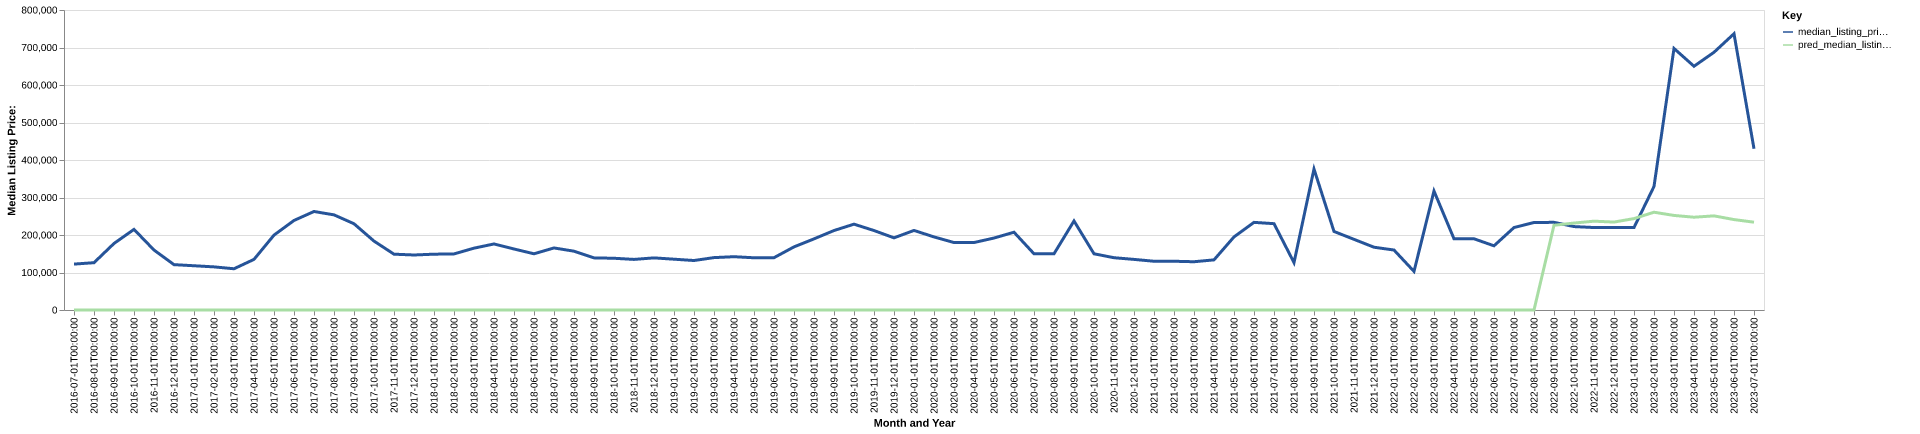

Values plotted in this chart, from the file beside it:
date, time_idx, median_listing_price, thirty_year_interest_rate_five, month, county_name, active_listing_count, median_days_on_market, pred_median_listing_price, month_year
2016-07-01, 0, 122400, 3.72, 7, deuel, sd, 23.0, 80.0, 0, Jul-2016
2016-08-01, 1, 126150, 3.73, 8, deuel, sd, 22.0, 107.0, 0, Aug-2016
2016-09-01, 2, 177425, 3.66, 9, deuel, sd, 20.0, 101.0, 0, Sep-2016
2016-10-01, 3, 214950, 3.64, 10, deuel, sd, 19.0, 67.0, 0, Oct-2016
2016-11-01, 4, 159900, 3.66, 11, deuel, sd, 16.0, 76.0, 0, Nov-2016
2016-12-01, 5, 120950, 3.48, 12, deuel, sd, 15.0, 109.0, 0, Dec-2016
2017-01-01, 6, 118000, 3.45, 1, deuel, sd, 15.0, 128.0, 0, Jan-2017
2017-02-01, 7, 115000, 3.5, 2, deuel, sd, 15.0, 157.0, 0, Feb-2017
2017-03-01, 8, 109975, 3.52, 3, deuel, sd, 15.0, 175.0, 0, Mar-2017
2017-04-01, 9, 135000, 4.03, 4, deuel, sd, 20.0, 114.0, 0, Apr-2017
2017-05-01, 10, 199725, 4.32, 5, deuel, sd, 24.0, 86.0, 0, May-2017
2017-06-01, 11, 238750, 4.2, 6, deuel, sd, 24.0, 71.0, 0, Jun-2017
2017-07-01, 12, 262700, 4.19, 7, deuel, sd, 22.0, 68.0, 0, Jul-2017
2017-08-01, 13, 253675, 4.3, 8, deuel, sd, 23.0, 91.0, 0, Aug-2017
2017-09-01, 14, 230000, 4.1, 9, deuel, sd, 23.0, 101.0, 0, Sep-2017
2017-10-01, 15, 183725, 4.05, 10, deuel, sd, 23.0, 44.0, 0, Oct-2017
2017-11-01, 16, 148850, 3.94, 11, deuel, sd, 21.0, 58.0, 0, Nov-2017
2017-12-01, 17, 146700, 4.03, 12, deuel, sd, 16.0, 79.0, 0, Dec-2017
2018-01-01, 18, 148850, 3.93, 1, deuel, sd, 17.0, 106.0, 0, Jan-2018
2018-02-01, 19, 149550, 3.83, 2, deuel, sd, 18.0, 123.0, 0, Feb-2018
2018-03-01, 20, 164900, 3.94, 3, deuel, sd, 19.0, 141.0, 0, Mar-2018
2018-04-01, 21, 176125, 3.95, 4, deuel, sd, 21.0, 67.0, 0, Apr-2018
2018-05-01, 22, 162700, 3.99, 5, deuel, sd, 24.0, 65.0, 0, May-2018
2018-06-01, 23, 149900, 4.15, 6, deuel, sd, 25.0, 59.0, 0, Jun-2018
2018-07-01, 24, 165500, 4.4, 7, deuel, sd, 29.0, 64.0, 0, Jul-2018
2018-08-01, 25, 156825, 4.46, 8, deuel, sd, 28.0, 74.0, 0, Aug-2018
2018-09-01, 26, 139000, 4.58, 9, deuel, sd, 27.0, 81.0, 0, Sep-2018
2018-10-01, 27, 137975, 4.66, 10, deuel, sd, 27.0, 100.0, 0, Oct-2018
2018-11-01, 28, 134900, 4.62, 11, deuel, sd, 22.0, 104.0, 0, Nov-2018
2018-12-01, 29, 139000, 4.54, 12, deuel, sd, 19.0, 142.0, 0, Dec-2018
2019-01-01, 30, 135475, 4.6, 1, deuel, sd, 19.0, 158.0, 0, Jan-2019
2019-02-01, 31, 131950, 4.72, 2, deuel, sd, 20.0, 169.0, 0, Feb-2019
2019-03-01, 32, 139714, 4.9, 3, deuel, sd, 20.0, 119.0, 0, Mar-2019
2019-04-01, 33, 142125, 4.94, 4, deuel, sd, 20.0, 94.0, 0, Apr-2019
2019-05-01, 34, 139250, 4.75, 5, deuel, sd, 24.0, 102.0, 0, May-2019
2019-06-01, 35, 139500, 4.51, 6, deuel, sd, 28.0, 86.0, 0, Jun-2019
2019-07-01, 36, 168300, 4.41, 7, deuel, sd, 29.0, 78.0, 0, Jul-2019
2019-08-01, 37, 189701, 4.41, 8, deuel, sd, 29.0, 80.0, 0, Aug-2019
2019-09-01, 38, 211902, 4.2, 9, deuel, sd, 27.0, 84.0, 0, Sep-2019
2019-10-01, 39, 228888, 4.14, 10, deuel, sd, 25.0, 88.0, 0, Oct-2019
2019-11-01, 40, 211894, 3.84, 11, deuel, sd, 20.0, 113.0, 0, Nov-2019
2019-12-01, 41, 192425, 3.81, 12, deuel, sd, 20.0, 125.0, 0, Dec-2019
2020-01-01, 42, 212175, 3.75, 1, deuel, sd, 16.0, 133.0, 0, Jan-2020
2020-02-01, 43, 194900, 3.73, 2, deuel, sd, 17.0, 141.0, 0, Feb-2020
2020-03-01, 44, 179900, 3.78, 3, deuel, sd, 22.0, 98.0, 0, Mar-2020
2020-04-01, 45, 179900, 3.75, 4, deuel, sd, 24.0, 69.0, 0, Apr-2020
2020-05-01, 46, 191900, 3.74, 5, deuel, sd, 23.0, 83.0, 0, May-2020
2020-06-01, 47, 207400, 3.72, 6, deuel, sd, 22.0, 93.0, 0, Jun-2020
2020-07-01, 48, 149900, 3.49, 7, deuel, sd, 18.0, 120.0, 0, Jul-2020
2020-08-01, 49, 149900, 3.65, 8, deuel, sd, 15.0, 151.0, 0, Aug-2020
2020-09-01, 50, 237450, 3.33, 9, deuel, sd, 10.0, 193.0, 0, Sep-2020
2020-10-01, 51, 149900, 3.28, 10, deuel, sd, 9.0, 57.0, 0, Oct-2020
2020-11-01, 52, 139425, 3.21, 11, deuel, sd, 9.0, 72.0, 0, Nov-2020
2020-12-01, 53, 134950, 3.07, 12, deuel, sd, 7.0, 56.0, 0, Dec-2020
2021-01-01, 54, 130000, 2.99, 1, deuel, sd, 9.0, 39.0, 0, Jan-2021
2021-02-01, 55, 130000, 2.93, 2, deuel, sd, 8.0, 55.0, 0, Feb-2021
2021-03-01, 56, 128700, 2.88, 3, deuel, sd, 9.0, 37.0, 0, Mar-2021
2021-04-01, 57, 133675, 2.84, 4, deuel, sd, 8.0, 40.0, 0, Apr-2021
2021-05-01, 58, 194900, 2.71, 5, deuel, sd, 9.0, 20.0, 0, May-2021
2021-06-01, 59, 233700, 2.79, 6, deuel, sd, 10.0, 35.0, 0, Jun-2021
... 25 more rows
